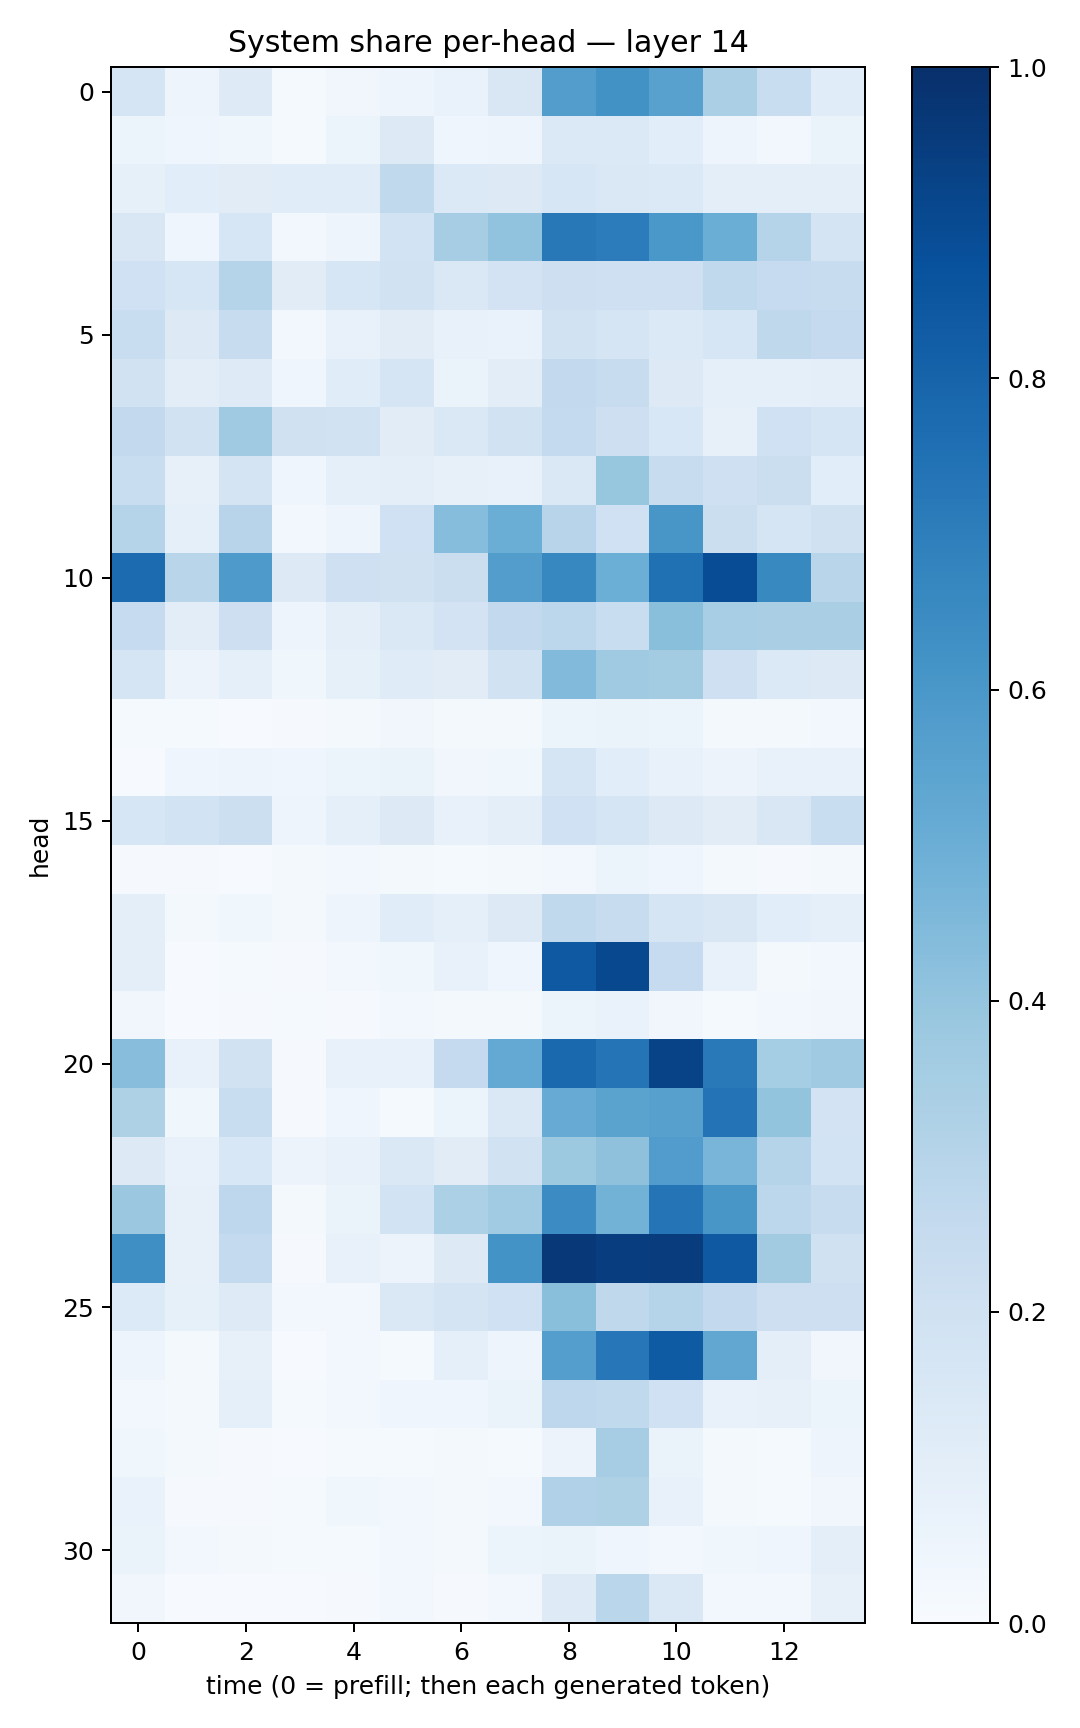

Data behind this chart, as committed beside it:
0.1660896, 0.047077768, 0.12304873, 0.0129044335, 0.034491096, 0.047482073, 0.06899147, 0.15076865, 0.57151145, 0.62278056, 0.55647874, 0.3325357, 0.23110549, 0.11488209
0.0511, 0.04459, 0.03581, 0.0144, 0.05438, 0.125, 0.04649, 0.05006, 0.1392, 0.1398, 0.1066, 0.04876, 0.03038, 0.06305
0.08418, 0.1077, 0.1097, 0.1143, 0.1159, 0.2655, 0.1372, 0.1297, 0.1604, 0.1462, 0.1371, 0.09573, 0.1005, 0.09584
0.1511, 0.04343, 0.1609, 0.02822, 0.05073, 0.1872, 0.3513, 0.4055, 0.7205, 0.7037, 0.5989, 0.5033, 0.2997, 0.1774
0.2003, 0.1571, 0.2997, 0.1109, 0.1583, 0.1907, 0.147, 0.1832, 0.2134, 0.2048, 0.2104, 0.263, 0.2466, 0.236
0.2333, 0.1291, 0.2395, 0.02798, 0.07315, 0.1099, 0.07048, 0.06881, 0.1878, 0.1641, 0.1395, 0.1629, 0.2722, 0.2527
0.1928, 0.1039, 0.1241, 0.04222, 0.1154, 0.1675, 0.06367, 0.1046, 0.2585, 0.2348, 0.1257, 0.08613, 0.08631, 0.1008
0.258, 0.1907, 0.3687, 0.1988, 0.1913, 0.1102, 0.1448, 0.1887, 0.2575, 0.2146, 0.1554, 0.07896, 0.1999, 0.1654
0.2316, 0.08087, 0.1736, 0.04151, 0.09308, 0.09589, 0.08099, 0.07295, 0.147, 0.3913, 0.2415, 0.2082, 0.225, 0.1062
0.2984, 0.08701, 0.2961, 0.02717, 0.04793, 0.2012, 0.4302, 0.5026, 0.2945, 0.2028, 0.6048, 0.2216, 0.1662, 0.1985
0.7706, 0.2919, 0.5869, 0.125, 0.2064, 0.1967, 0.2196, 0.5716, 0.6648, 0.4973, 0.7522, 0.8885, 0.6574, 0.2913
0.2482, 0.1036, 0.2114, 0.04806, 0.09853, 0.1471, 0.1834, 0.2609, 0.2801, 0.2319, 0.4222, 0.344, 0.3368, 0.3378
0.1688, 0.05505, 0.09338, 0.03615, 0.08525, 0.1183, 0.1101, 0.1946, 0.4439, 0.3688, 0.3556, 0.2038, 0.1401, 0.1282
0.01428, 0.01471, 0.005938, 0.01125, 0.01744, 0.03307, 0.0198, 0.02105, 0.06226, 0.06469, 0.05875, 0.01861, 0.01651, 0.03117
0.007485, 0.04175, 0.04848, 0.04524, 0.06067, 0.06588, 0.03161, 0.03698, 0.1717, 0.1083, 0.07575, 0.05733, 0.07343, 0.07361
0.1574, 0.1867, 0.2162, 0.04911, 0.08934, 0.131, 0.07318, 0.09444, 0.2026, 0.1709, 0.1309, 0.1115, 0.1513, 0.2317
0.00897, 0.008831, 0.007039, 0.0171, 0.02817, 0.01999, 0.01274, 0.02097, 0.02912, 0.06023, 0.04586, 0.02043, 0.008447, 0.01974
0.1003, 0.02172, 0.03626, 0.02012, 0.04706, 0.1151, 0.08704, 0.1305, 0.264, 0.2386, 0.1673, 0.1485, 0.1087, 0.08756
0.09737, 0.005968, 0.01395, 0.0112, 0.02716, 0.03758, 0.07454, 0.0447, 0.8411, 0.9038, 0.2466, 0.0774, 0.01732, 0.0246
0.0346, 0.006002, 0.00941, 0.0118, 0.01005, 0.02844, 0.0215, 0.01732, 0.05129, 0.06689, 0.03197, 0.01353, 0.02965, 0.03168
0.4295, 0.07497, 0.1945, 0.009484, 0.07323, 0.07224, 0.2531, 0.5227, 0.7792, 0.7373, 0.923, 0.7167, 0.3517, 0.3677
0.3223, 0.03793, 0.2318, 0.0091, 0.04107, 0.01415, 0.05269, 0.1429, 0.5084, 0.549, 0.562, 0.7402, 0.4006, 0.1817
0.1258, 0.07748, 0.1533, 0.05652, 0.07359, 0.1456, 0.1122, 0.1892, 0.3761, 0.4138, 0.576, 0.4659, 0.3, 0.1862
0.3825, 0.08126, 0.2752, 0.01964, 0.06514, 0.1853, 0.3294, 0.3641, 0.6481, 0.4795, 0.7345, 0.6023, 0.2783, 0.2413
0.6348, 0.07971, 0.2566, 0.01159, 0.07337, 0.05638, 0.1266, 0.6188, 0.9686, 0.9432, 0.9518, 0.843, 0.3613, 0.1964
0.1359, 0.08236, 0.1243, 0.02565, 0.02906, 0.1411, 0.1764, 0.2027, 0.4258, 0.2734, 0.2979, 0.2593, 0.2127, 0.2133
0.04931, 0.02105, 0.08078, 0.006275, 0.02619, 0.01393, 0.08605, 0.04937, 0.5677, 0.7249, 0.8344, 0.5287, 0.09916, 0.03346
0.02925, 0.01914, 0.09167, 0.01323, 0.02596, 0.04344, 0.04587, 0.06547, 0.277, 0.2656, 0.2014, 0.07102, 0.08017, 0.05303
0.03788, 0.0166, 0.01035, 0.006601, 0.01502, 0.01459, 0.02107, 0.01245, 0.05684, 0.3507, 0.06254, 0.01888, 0.01406, 0.04938
0.06775, 0.00896, 0.009393, 0.01284, 0.03586, 0.02523, 0.01681, 0.02644, 0.3194, 0.3219, 0.07624, 0.02181, 0.01238, 0.03349
0.06634, 0.02368, 0.01804, 0.01562, 0.01462, 0.02603, 0.01673, 0.05455, 0.06548, 0.04222, 0.02815, 0.03643, 0.04683, 0.09713
0.0325, 0.005086, 0.003945, 0.007564, 0.008396, 0.02711, 0.01012, 0.03032, 0.1218, 0.2879, 0.1461, 0.02553, 0.02647, 0.07842
